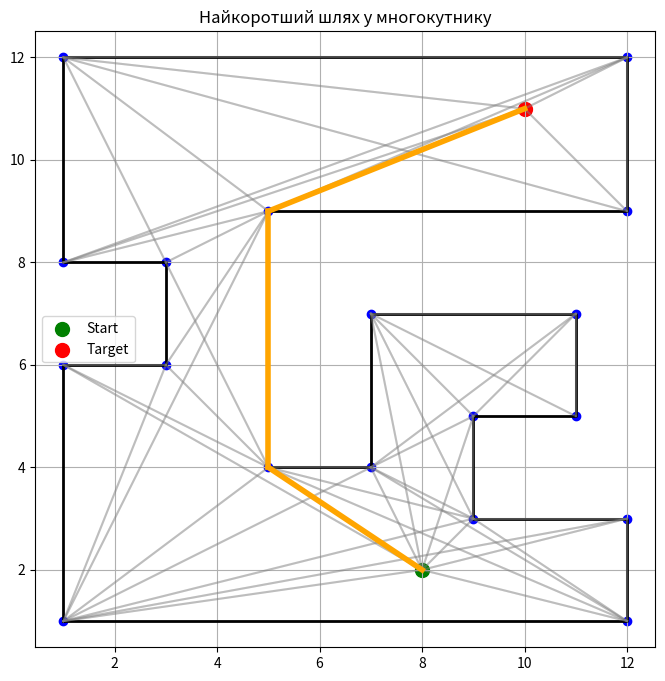

The matplotlib source for this figure:
import math
import heapq
import matplotlib.pyplot as plt

polygon = [
    (1, 1),
    (12, 1),
    (12, 3),
    (9, 3),
    (9, 5),
    (11, 5),
    (11, 7),
    (7, 7),
    (7, 4),
    (5, 4),
    (5, 9),
    (12, 9),
    (12, 12),
    (1, 12),
    (1, 8),
    (3, 8),
    (3, 6),
    (1, 6)
]

S = (8, 2)
T = (10, 11)


def distance(a, b):
    return math.sqrt((a[0]-b[0])**2 + (a[1]-b[1])**2)


def orientation(a, b, c):
    """
    Орієнтація трьох точок.
    
    > 0  -> проти годинникової стрілки
    < 0  -> за годинниковою
    = 0  -> колінеарні
    """
    
    return (b[0]-a[0])*(c[1]-a[1]) - (b[1]-a[1])*(c[0]-a[0])


def on_segment(a, b, c):
    """
    Перевірка чи точка c лежить на відрізку ab
    """
    
    return (
        min(a[0], b[0]) <= c[0] <= max(a[0], b[0])
        and
        min(a[1], b[1]) <= c[1] <= max(a[1], b[1])
    )


def segments_intersect(p1, q1, p2, q2):
    """
    Перевірка перетину двох відрізків
    """
    
    o1 = orientation(p1, q1, p2)
    o2 = orientation(p1, q1, q2)
    o3 = orientation(p2, q2, p1)
    o4 = orientation(p2, q2, q1)

    if o1 * o2 < 0 and o3 * o4 < 0:
        return True

    if o1 == 0 and on_segment(p1, q1, p2):
        return True

    if o2 == 0 and on_segment(p1, q1, q2):
        return True

    if o3 == 0 and on_segment(p2, q2, p1):
        return True

    if o4 == 0 and on_segment(p2, q2, q1):
        return True

    return False


def point_in_polygon(point, polygon):
    """
    Ray Casting Algorithm
    """
    
    x, y = point
    inside = False

    n = len(polygon)

    p1x, p1y = polygon[0]

    for i in range(n + 1):

        p2x, p2y = polygon[i % n]

        if y > min(p1y, p2y):

            if y <= max(p1y, p2y):

                if x <= max(p1x, p2x):

                    if p1y != p2y:

                        xinters = (
                            (y - p1y) * (p2x - p1x)
                            / (p2y - p1y)
                            + p1x
                        )

                    if p1x == p2x or x <= xinters:
                        inside = not inside

        p1x, p1y = p2x, p2y

    return inside


def is_visible(a, b, polygon):

    n = len(polygon)

    
    for i in range(n):

        p1 = polygon[i]
        p2 = polygon[(i + 1) % n]

        if p1 in [a, b] or p2 in [a, b]:
            continue

        if segments_intersect(a, b, p1, p2):
            return False

    
    mid = (
        (a[0] + b[0]) / 2,
        (a[1] + b[1]) / 2
    )

    return point_in_polygon(mid, polygon)



vertices = polygon + [S, T]

graph = {v: [] for v in vertices}

for i in range(len(vertices)):
    for j in range(i + 1, len(vertices)):

        a = vertices[i]
        b = vertices[j]

        if is_visible(a, b, polygon):

            d = distance(a, b)

            graph[a].append((b, d))
            graph[b].append((a, d))


def dijkstra(graph, start, end):

    pq = [(0, start)]

    distances = {v: float('inf') for v in graph}
    distances[start] = 0

    parent = {}

    while pq:

        current_dist, current = heapq.heappop(pq)

        if current == end:
            break

        for neighbor, weight in graph[current]:

            new_dist = current_dist + weight

            if new_dist < distances[neighbor]:

                distances[neighbor] = new_dist
                parent[neighbor] = current

                heapq.heappush(pq, (new_dist, neighbor))

    path = []
    current = end

    while current != start:
        path.append(current)
        current = parent[current]

    path.append(start)

    path.reverse()

    return path


path = dijkstra(graph, S, T)

px = [p[0] for p in polygon] + [polygon[0][0]]
py = [p[1] for p in polygon] + [polygon[0][1]]

plt.figure(figsize=(8, 8))
plt.plot(px, py, 'black', linewidth=2)

for p in polygon:
    plt.scatter(p[0], p[1], color='blue')

plt.scatter(S[0], S[1], color='green', s=100, label='Start')
plt.scatter(T[0], T[1], color='red', s=100, label='Target')

for v in graph:
    for neighbor, _ in graph[v]:

        plt.plot(
            [v[0], neighbor[0]],
            [v[1], neighbor[1]],
            color='gray',
            alpha=0.3
        )

for i in range(len(path)-1):

    a = path[i]
    b = path[i+1]

    plt.plot(
        [a[0], b[0]],
        [a[1], b[1]],
        color='orange',
        linewidth=4
    )

plt.legend()
plt.grid(True)
plt.axis('equal')
plt.title("Найкоротший шлях у многокутнику")

plt.show()


print("Найкоротший шлях:")
for p in path:
    print(p)
